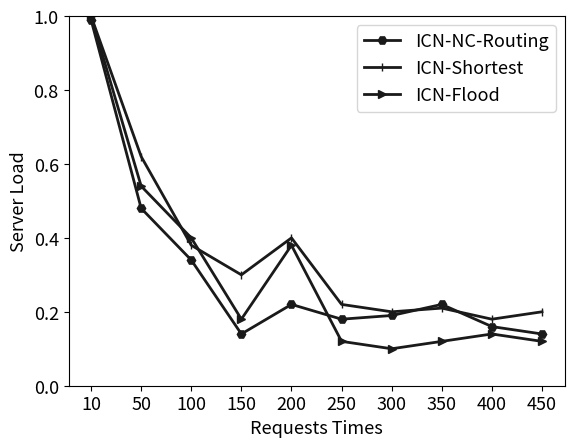

The matplotlib source for this figure: (Note: this script raises an exception after producing the figure.)
# coding=utf-8
import matplotlib.pyplot as plt
import numpy as np

# GL数据集
def get_data():
    x_list = [10, 50, 100, 150, 200, 250, 300, 350,400,450 ]

    value_20 = [
        [1, 0.99],
        [2, 0.48],
        [3, 0.34],
        [4, 0.14],
        [5, 0.22],
        [6, 0.18],
        [7, 0.19],
        [8, 0.22],
        [9, 0.16],
        [10, 0.14],
    ]
    value_40 = [
        [1, 1],
        [2, 0.62],
        [3, 0.38],
        [4, 0.30],
        [5, 0.40],
        [6, 0.22],
        [7, 0.20],
        [8, 0.21],
        [9, 0.18],
        [10, 0.20],
    ]


    value_60=[
        [1, 1],
        [2, 0.54],
        [3, 0.40],
        [4, 0.18],
        [5, 0.38],
        [6, 0.12],
        [7, 0.10],
        [8, 0.12],
        [9, 0.14],
        [10, 0.12],
    ]

    print(value_60)
    m_title='GeoLife'
    path = 'F:/temp/赵影毕设图片/exp02.jpg'
    return np.array(value_20), np.array(value_40), np.array(value_60), x_list,m_title, path


if __name__=='__main__':
    fig = plt.figure()
    m_fontsize = 13

    value_20, value_40, value_60, x_list,m_title, path = get_data()

    plt.plot(value_20[:, 0], value_20[:, 1], color='0.1', linewidth=2, label='ICN-NC-Routing', marker='H', linestyle=None)
    plt.plot(value_40[:, 0], value_40[:, 1], color='0.1', linewidth=2, label='ICN-Shortest', marker='|', linestyle=None)
    plt.plot(value_60[:, 0], value_60[:, 1], color='0.1', linewidth=2, label='ICN-Flood', marker='>', linestyle=None)


    ax = plt.gca()
    # 将底部的线移到y=0的地方
    # ax.spines['bottom'].set_position(('data', 0))
    # ax.spines['top'].set_position(('data', 0))
    # ax.spines['left'].set_position(('data', 0))
    # ax.spines['right'].set_position(('data', 0))

    plt.legend(fontsize=m_fontsize)
    plt.xticks([i for i in range(1, 11)], x_list, fontsize=m_fontsize)
    plt.yticks(fontsize=m_fontsize)
    # plt.xlim(0, 4)
    plt.ylim(0., 1)
    plt.xlabel('Requests Times', fontsize=m_fontsize)
    plt.ylabel('Server Load', fontsize=m_fontsize)
    # plt.title(m_title)
    plt.savefig(path)

    plt.show()